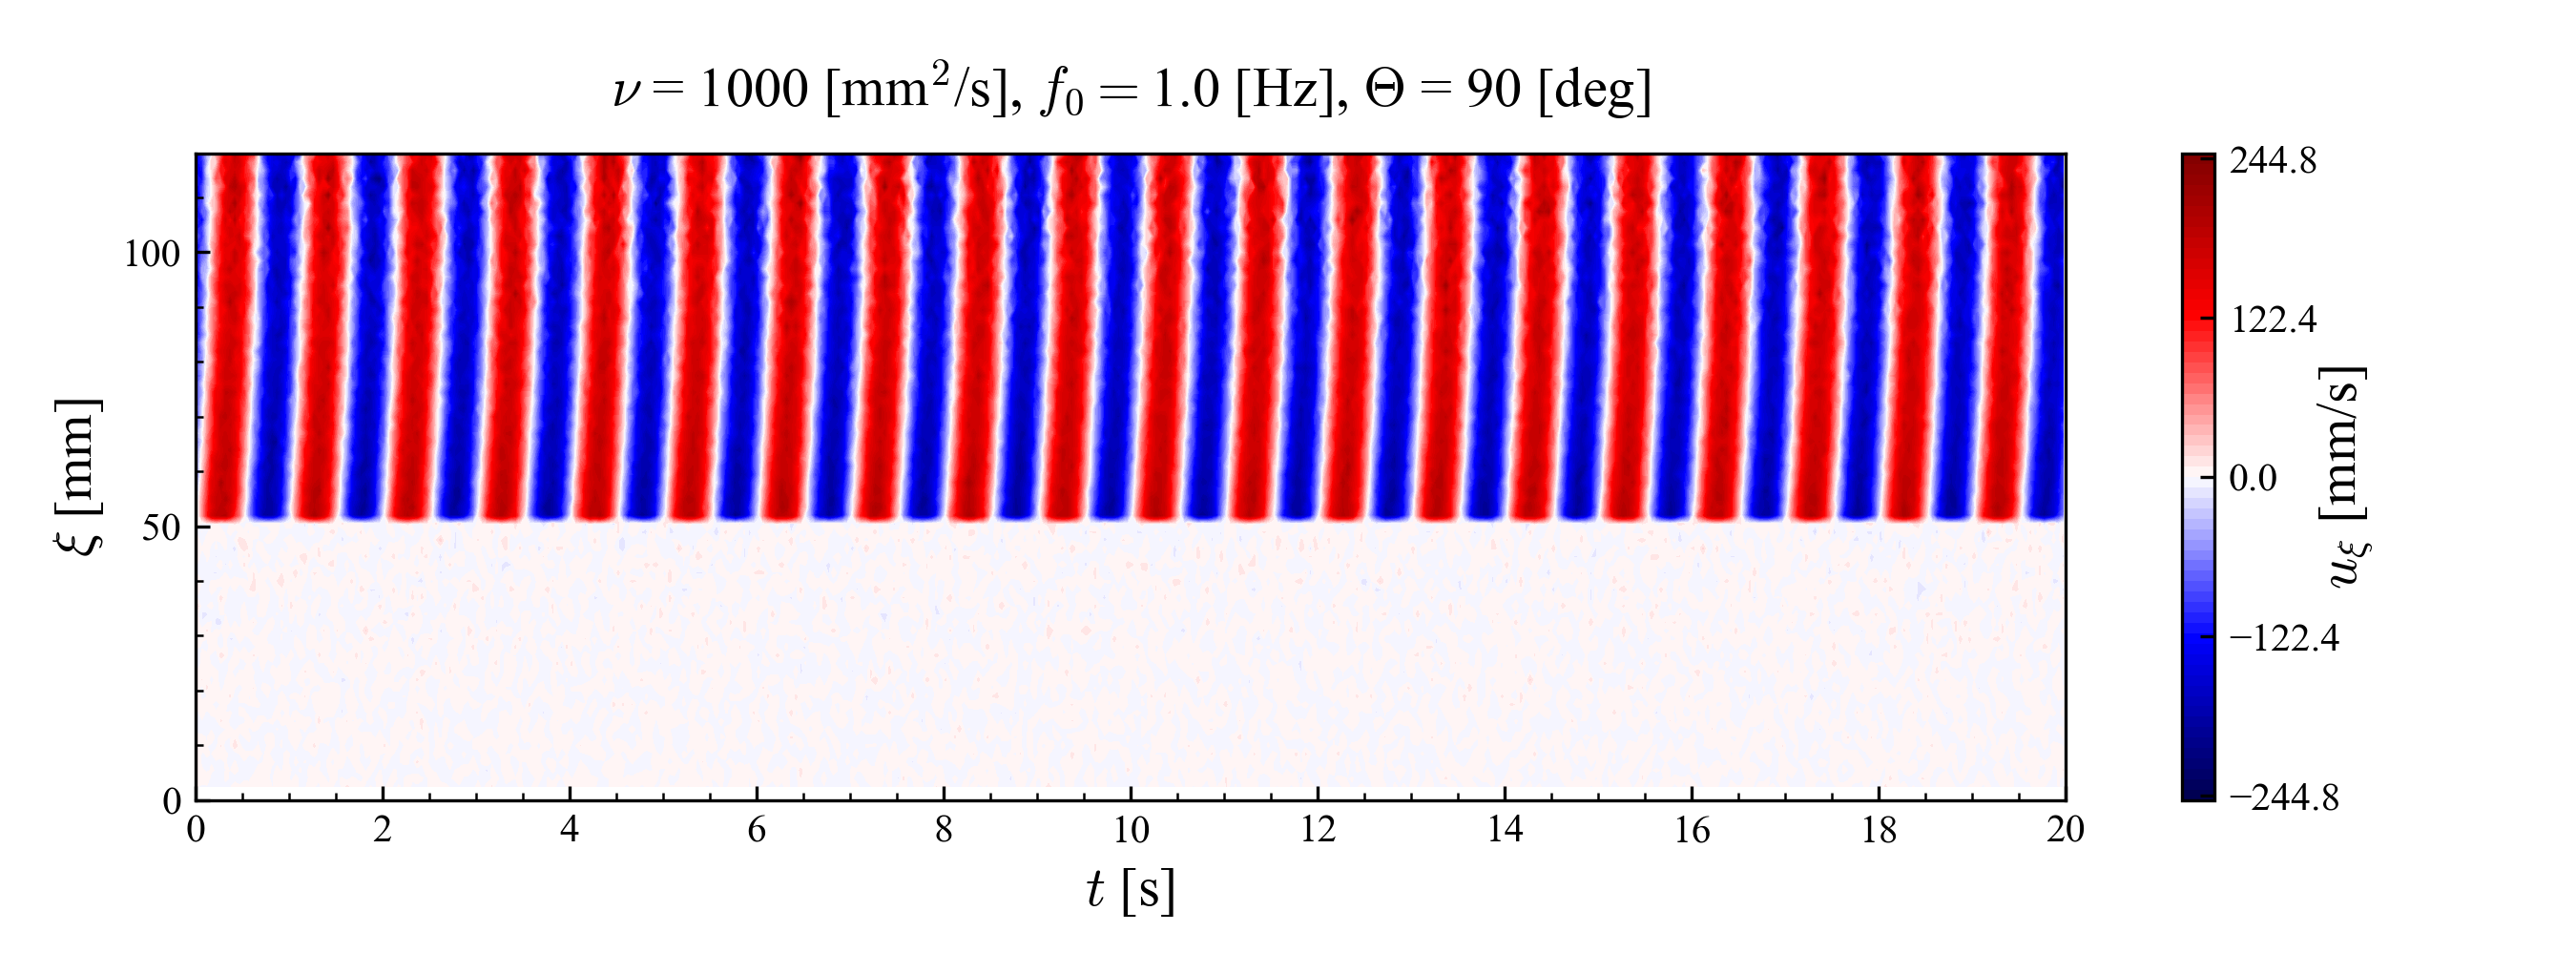

The file beside this chart, header and first rows:
, 1, , , 
nProfiles, nChannels, MinSampTimeValue[msec], ChannelDistance[mm], VelResolution[mm/s], start[mm], nu[mm^2/s], f0[Hz], Theta[deg], R[mm], xi_Wall[mm]
400, 78, 50.0, 1.5, -, 1.7, 1000, 1.0, 90, 72.5, 50, 
nan, 1.7, 3.2, 4.7, 6.2, 7.7, 9.2, 10.7, 12.2, 13.7, 15.2, 16.7, 18.2, 19.7, 21.2, 22.7, 24.2, 25.7, 27.2, 28.7, 30.2, 31.7, 33.2, 34.7
0.0000, 0.0205, 5.239, 7.063, 4.785, 4.942, 2.829, 1.245, -1.28, -0.5715, -1.435, 0.0142, 3.388, 3.056, -1.52, 0.5743, -3.058, -9.751, 1.354, 1.973, 4.464, 3.512, 1.607, 11.49
0.0500, -1.13, 2.902, 1.768, -2.493, -0.9605, 2.806, 3.166, -6.204, -0.8907, 4.183, 1.5, -1.659, -2.936, 8.011, 4.39, 1.449, 3.785, -1.219, 0.5789, 1.65, -7.367, -9.822, -4.733
0.1000, -1.803, 7.687, -2.815, -0.7685, 0.5193, 0.1166, -1.203, -8.048, -1.758, -2.824, 7.892, -0.4590, 8.987, 5.981, -0.8365, 2.777, 2.316, -5.145, 0.2067, 8.734, -0.8920, -9.668, -0.5775
0.1500, -0.8320, -5.047, 1.57, -0.6667, -0.3208, -2.818, 7.329, -1.017, -4.309, 2.361, 1.32, -0.0361, 3.397, -7.343, 4.574, -1.136, -1.665, 5.4, 4.459, -4.228, 0.7166, -4.663, 2.814
0.2000, -5.147, -4.065, -1.696, -1.383, 5.385, -2.717, -3.753, -2.76, -1.613, 2.377, -7.024, 7.217, 6.649, 5.757, 2.242, -6.01, -6.271, 2.323, 0.7186, 2.341, -12.54, -6.271, -5.536
0.2500, -5.759, -6.289, -3.572, -4.601, 4.908, 8.156, 3.416, -5.325, 8.782, 4.342, 1.468, 1.553, -2.622, -9.625, -3.997, -0.4497, 12.75, -4.448, -5.251, 0.1832, -13.97, 2.099, 2.883
0.3000, -2.67, 1.942, 0.2050, 0.6464, 3.102, -6.186, 3.402, -0.1400, 3.819, -0.3434, 4.138, 0.5391, 1.961, 0.1608, -7.966, -7.213, 4.457, 2.155, 1.985, 6.496, 6.418, -0.7843, -2.013
0.3500, -1.053, -1.447, -0.0637, -4.18, -3.695, -1.497, -0.9416, 1.33, -2.978, 1.923, -8.36, 9.54, 1.347, 3.806, 5.994, 2.927, -6.329, -4.381, -9.339, 0.7058, -7.935, -0.4946, -5.818
0.4000, 4.004, -3.34, 2.613, 0.9343, -4.635, 14.78, 4.947, -1.748, -8.725, -5.761, -1.387, -5.974, 0.3199, 1.297, -9.168, 6.868, 3.631, 0.2106, -8.427, 4.144, 1.398, -9.099, -6.824
0.4500, 1.083, -5.465, -0.8991, -3.485, -0.0322, 1.627, -3.059, 1.792, -2.438, 1.248, -0.4276, 1.859, -4.197, 3.388, 0.7147, -2.433, 1.039, -5.709, 6.107, 1.935, -9.491, -1.452, -2.759
0.5000, 0.8377, -0.2583, -2.92, -0.4801, 3.422, -5.009, -0.1294, 6.338, -2.324, 2.421, -2.938, 7.716, 1.123, 0.5907, 0.7735, -2.934, 3.975, 0.0120, -2.241, 3.189, 5.803, 5.011, 2.561
0.5500, 1.994, -1.303, -4.328, -3.506, 0.6243, -1.885, 2.409, -2.328, 5.631, -4.261, 0.4626, -1.546, 5.572, 0.7907, 6.333, 1.843, 0.2070, -3.157, -1.514, 5.627, -0.3769, -4.734, -9.274
0.6000, 1.006, 2.268, -2.542, -6.479, 2.253, -4.26, -4.493, 1.962, -2.873, -2.3, 0.5726, 1.926, 8.283, -0.2433, 0.4026, -2.712, 8.816, -2.867, 5.37, -5.213, 8.062, -5.445, -1.484
0.6500, 0.1119, 1.26, 2.79, -1.526, 5.66, 0.7568, -0.8704, -0.2317, 3.917, -2.484, 1.405, -3.705, -8.739, -3.439, -3.979, -2.309, -0.5757, 2.201, 2.194, -5.707, -4.029, 1.332, 0.5700
0.7000, 4.638, 0.8262, 1.736, -0.1673, -2.343, -9.145, -2.164, -7.206, 0.7851, -0.4347, -1.604, -8.81, 4.463, -2.584, 0.1495, 4.101, 6.192, -0.1410, 5.796, 1.277, -7.963, 5.032, 3.009
0.7500, 3.542, 0.2844, 5.733, 2.97, 4.412, 2.31, 4.409, -4.784, 0.0498, -2.759, -4.754, 1.158, 2.332, -4.016, -3.887, -3.845, 2.366, 0.7618, -1.469, 1.282, 0.5520, -4.175, -0.0640
0.8000, -0.1544, -0.4005, -4.018, 2.244, -7.024, 2.178, 3.328, -3.614, 2.257, -4.337, -2.686, -7.743, -1.158, -4.345, 3.269, -1.002, 5.974, 0.7192, -2.547, -0.5573, 5.189, -2.678, -1.729
0.8500, 0.5772, 1.732, 2.843, -2.416, -1.748, -2.54, -3.341, 0.3944, -3.16, 7.331, -1.205, -3.722, 1.47, 2.402, 1.679, -3.601, -4.693, -2.099, -3.712, -2.877, -6.047, 0.8899, -4.917
0.9000, 0.6292, 0.1192, -1.12, -4.293, -3.034, 0.9925, -0.4138, -1.898, 1.977, -5.044, 3.749, 6.94, -4.696, 3.508, 0.3004, 0.4805, 1.572, -5.82, 1.011, -0.7136, 1.679, -4.989, 8.182
0.9500, 4.065, 4.834, 5.425, 4.393, 3.097, -4.979, -3.576, -4.952, 4.231, 0.8544, 3.31, -2.379, -0.8582, 1.867, 7.123, 5.105, -5.662, -2.542, -7.805, 1.926, -3.147, -5.884, -6.261
1, 2.312, -2.281, 0.1559, -7.739, -1.167, -1.841, 3.814, 4.433, 0.0263, -1.348, -1.925, 0.7606, -3.03, -0.0468, -1.378, -6.107, 7.431, -3.58, -3.518, -11.08, 1.369, 2.327, 10.58
1.05, 5.621, 2.959, -3.104, 2.656, -1.796, 2.541, 0.9510, 2.241, -0.7595, 2.913, -6.273, 3.319, -4.139, -0.4408, -3.499, -2.24, -5.109, 1.247, 1.127, -2.278, -2.931, -0.6125, 1.396
1.1, -6.037, -2.87, 1.19, -2.665, -0.2116, -2.451, 1.014, -1.274, 7.431, -2.159, 3.859, -0.3465, -2.151, 4.455, 0.0884, -4.209, 4.382, 3.885, -1.614, -3.708, 4.286, 2.377, 2.473
1.15, -0.5753, -8.156, -5.497, 0.5639, -2.187, 2.081, -2.017, 0.9517, 3.49, -4.811, 4.364, 8.054, 0.3494, -1.942, 8.416, -1.556, 0.3081, -2.057, -1.664, -3.945, -1.417, -1.176, 4.918
1.2, 1.742, 3.251, 3.836, -1.9, -0.7496, 1.461, 3.42, -2.988, 2.386, -2.59, -9.457, -1.424, 0.7976, -1.934, 5.857, 3.118, -3.965, 2.595, 3.018, 3.936, -1.319, -1.344, -5.389
1.25, 0.3066, 3.559, 1.493, -6.342, 3.304, 9.492, 2.437, -2.177, -3.266, -2.533, 3.146, 2.31, -2.121, 4.382, 0.1492, -1.282, -9.314, -0.0904, 2.52, 1.915, -1.736, 2.004, 7.442
1.3, -3.65, 2.228, 0.5157, 0.7796, -3.87, -1.318, 2.443, 1.353, 10.54, 4.904, 7.248, 3.423, -3.634, 4.431, -5.513, -0.4951, 9.515, 3.389, -5.777, -3.286, -2.978, -11.08, -0.2817
1.35, 6.846, 2.721, -9.797, -3.099, -2.599, -4.155, 5.862, 4.181, -2.817, 5.727, 0.8823, 0.6785, 2.364, -1.908, -0.1687, -0.7962, 3.205, 6.657, -0.6246, 8.302, -3.523, -7.022, -3.033
1.4, 0.9730, -3.434, 1.719, 2.255, -2.107, -0.2189, 3.689, 6.526, -0.9155, 0.8302, 7.511, 1.283, 3.558, -3.219, -1.994, 2.431, -0.6641, 7.855, 3.089, 2.113, -2.993, 3.548, -3.396
1.45, -0.2507, 4.358, 5.019, -6.779, 7.27, -3.061, -4.343, -3.723, -4.11, 4.544, 2.686, 0.8081, 6.525, -2.861, 8.015, -0.1563, -9.213, -5.841, -5.734, -4.071, -0.3443, 3.214, 2.365
1.5, -5.841, -0.3241, -1.312, 7.34, -1.61, -2.959, -1.882, 2.727, 3.982, -6.487, 1.534, 3.07, 2.51, -2.854, -2.609, 0.8292, 1.333, 2.948, -1.252, 8.014, 2.248, 0.9103, -0.4668
1.55, 3.15, 0.3448, -1.988, 4.641, 1.673, 2.393, 4.196, 0.4719, 2.364, -9.012, -7.515, -3.351, -2.395, -12.45, -1.198, 4.947, 4.726, -0.8308, -8.76, 1.793, 4.587, -2.995, 0.3361
1.6, 9.169, -3.019, -1.606, -4.391, -0.0857, -3.878, 0.2019, 4.513, 8.267, -2.108, 1.024, 2.26, -1.246, -7.843, 6.885, -2.437, 1.219, -4.162, 5.658, -2.332, -4.417, -1.804, -8.588
1.65, 5.469, 1.363, -5.394, 0.0149, 4.01, -1.55, -3.667, 4.498, -1.137, 3.386, 0.1243, 5.964, 0.4946, 3.786, 5.901, 2.243, 2.346, -1.609, 0.9621, -0.6052, -3.335, -6.942, -2.088
1.7, 2.167, -0.4378, 0.1153, 2.837, 6.445, 3.13, 7.86, 0.1633, 0.3707, -2.141, 2.579, -3.036, -4.135, -5.944, 5.274, 5.311, 10.07, 2.897, -0.9320, -3.072, 0.0007, -1.457, 1.125
1.75, 5.285, -4.07, 3.764, -1.273, -2.744, -2.943, 3.387, -2.958, 0.4595, -1.427, -3.906, 2.327, 3.732, 1.425, 2.403, -0.9557, -3.944, 0.2630, -1.463, 0.5536, 7.717, -2.089, 2.262
1.8, -3.063, 2.604, -1.369, -0.5158, 0.6331, 2.17, 4.324, -2.175, -0.5904, -0.5512, 4.658, -0.7968, -2.524, 0.8401, -2.821, 8.019, 0.9790, 0.4374, 0.5752, 16.68, 0.2939, -4.809, 0.7674
1.85, 0.3455, -3.222, 5.333, -1.778, -0.0152, -0.6998, 5.743, -3.56, 3.437, 0.8550, 0.1447, -6.748, -0.3077, -2.626, -6.26, -6.352, 5.325, -0.0864, 10.77, -1.102, 5.274, -2.344, -3.852
1.9, -1.628, -0.4929, -2.845, 5.988, 4.359, 4.436, -1.692, -0.5964, -2.354, -5.291, 2.087, 3.291, 2.068, -0.4577, -6.598, 5.878, -6.403, -3.039, 6.674, -5.933, 3.569, 6.164, -0.1367
1.95, 4.713, 3.583, 0.2101, -4.35, 0.7479, 0.6820, 6.638, -1.305, -5.28, 2.056, -0.9744, 1.127, 1.25, 1.348, 3.11, -1.453, 1.98, 2.099, 0.1463, -6.156, -1.521, 2.924, 10.55
2, -2.788, -3.067, -0.9489, 3.934, -1.248, 9.217, -2.132, -0.0830, 0.9772, 1.347, -5.439, -6.726, 0.4141, 4.742, -2.534, 5.109, 0.9736, -4.641, 2.547, -5.542, 11.03, -2.857, 1.23
2.05, 5.402, -0.5953, -7.029, -0.5432, 1.491, -2.239, -3.039, -1.188, -0.8274, -2.282, 1.588, -6.081, -1.876, 6.381, -3.64, -5.521, 7.763, 1.163, -0.5743, -6.68, 4.035, 0.6061, -4.737
2.1, -3.905, 5.613, 0.4878, -2.631, -0.4517, 5.139, 7.158, 2.281, -3.95, -1.743, 1.341, -3.604, 1.702, -1.084, 2.004, 7.094, 4.214, 6.104, 2.695, 3.105, -1.433, -0.8102, 3.361
2.15, 0.8017, -2.877, -0.5067, -1.336, -2.409, -0.7103, 0.0786, 0.9405, 7.774, -8.846, -5.821, -7.575, 5.109, -2.758, -0.8195, 3.279, 2.237, -2.116, 5.569, -2.291, 0.2972, -1.525, 0.0687
2.2, -0.9887, -0.3016, -6.403, 2.241, 3.386, -1.021, 2.179, 7.898, 0.6139, -4.745, -3.707, 0.4032, -5.301, 4.443, -4.044, 3.652, -5.837, 1.811, -2.625, -4.978, 1.699, -7.69, 2.829
2.25, 6.188, 1.553, -2.453, 1.167, 2.418, 6.215, -5.966, 3.043, 0.0156, 1.46, 1.215, -0.6558, -3.88, -1.861, -3.169, 1.257, 8.15, 0.6508, 0.2771, 4.813, 1.964, -15.05, 0.8133
2.3, -4.467, 2.005, -2.051, -4.267, -2.054, 4.901, 3.523, -0.8814, -1.498, 6.293, 1.913, 4.321, 3.695, 2.056, -3.619, 4.603, 2.882, -6.589, -14.46, 2.864, 2.388, 10.32, -2.912
2.35, -2.321, 4.88, -3.963, 9.397, -3.938, 1.918, -2.424, 0.4210, 3.943, 8.372, -0.5681, 0.9538, -7.665, 9.141, 1.86, -5.114, -5.838, 5.139, -4.333, 3.32, 1.615, 4.718, 0.5124
2.4, -2.024, 0.7762, -6.172, 0.7506, -8.078, 0.8364, -4.716, 7.94, 11.01, -1.873, -0.4250, 5.332, 2.143, 5.114, 11.19, -5.891, 0.6819, -3.83, 6.27, -5.669, 0.7948, -0.4667, -3.875
2.45, -0.1441, -2.773, 6.989, 1.878, 4.349, 4.578, 0.6629, 2.955, -2.797, -7.881, 1.679, 0.7290, -1.295, -1.241, 6.59, -1.968, 2.418, 6.571, 7.248, -5.898, -4.837, 0.4517, -2.118
2.5, 0.4367, 4.437, 0.3921, -5.175, -3.621, -4.473, -2.913, -3.542, -4.02, -1.435, 6.677, -1.777, -0.3338, -1.453, 0.4407, -3.478, -4.921, -1.265, 8.567, -7.943, 0.6868, -3.294, -0.0123
2.55, 1.026, 2.32, -1.358, -1.358, 3.17, 0.0967, 1.007, 1.798, -0.5141, -5.311, -2.13, -1.845, -6.533, -0.5227, 4.016, 8.81, -0.8746, -2.587, 2.109, 5.952, 0.7201, -1.829, -0.2443
2.6, 2.385, -1.903, -9.475, -3.787, 1.649, 4.62, -0.6962, -4.253, -4.675, 4.964, 4.784, 3.244, 3.462, -0.1089, 1.028, -2.546, -6.15, -7.12, -4.193, -12.49, 0.2262, 0.4508, -2.528
2.65, 2.804, -4.448, -2.13, -1.36, 0.4565, -3.612, 1.824, 6.011, 2.726, -3.33, -7.305, 4.114, -4.536, 4.474, -3.81, -0.0307, -8.216, -5.111, -4.14, -4.396, 0.1725, -4.715, 1.015
2.7, -0.8235, -0.5869, -0.8913, 5.143, -2.949, 2.542, -4.009, -5.764, 0.0112, -1.77, -3.014, 0.1250, 2.997, 1.153, 9.547, 6.497, 2.241, 7.195, -3.842, 4.984, 1.25, 4.697, -7.619
2.75, -3.757, 0.8653, -0.2399, -3.775, -1.395, -0.7754, -0.6952, 0.2885, -1.489, -2.237, 4.494, 1.265, 1.048, -1.635, -0.3752, 5.675, 4.021, 6.261, -0.4935, 4.063, 4.124, 3.587, 11.64
2.8, -0.8288, 2.962, 3.207, -7.164, -1.244, -3.401, -1.7, 4.319, -2.05, 0.4043, 3.591, 5.465, -0.1573, -0.5091, 3.207, -1.393, -4.724, -2.902, 7.859, 1.635, 6.861, -1.66, -0.5030
... 343 more rows
